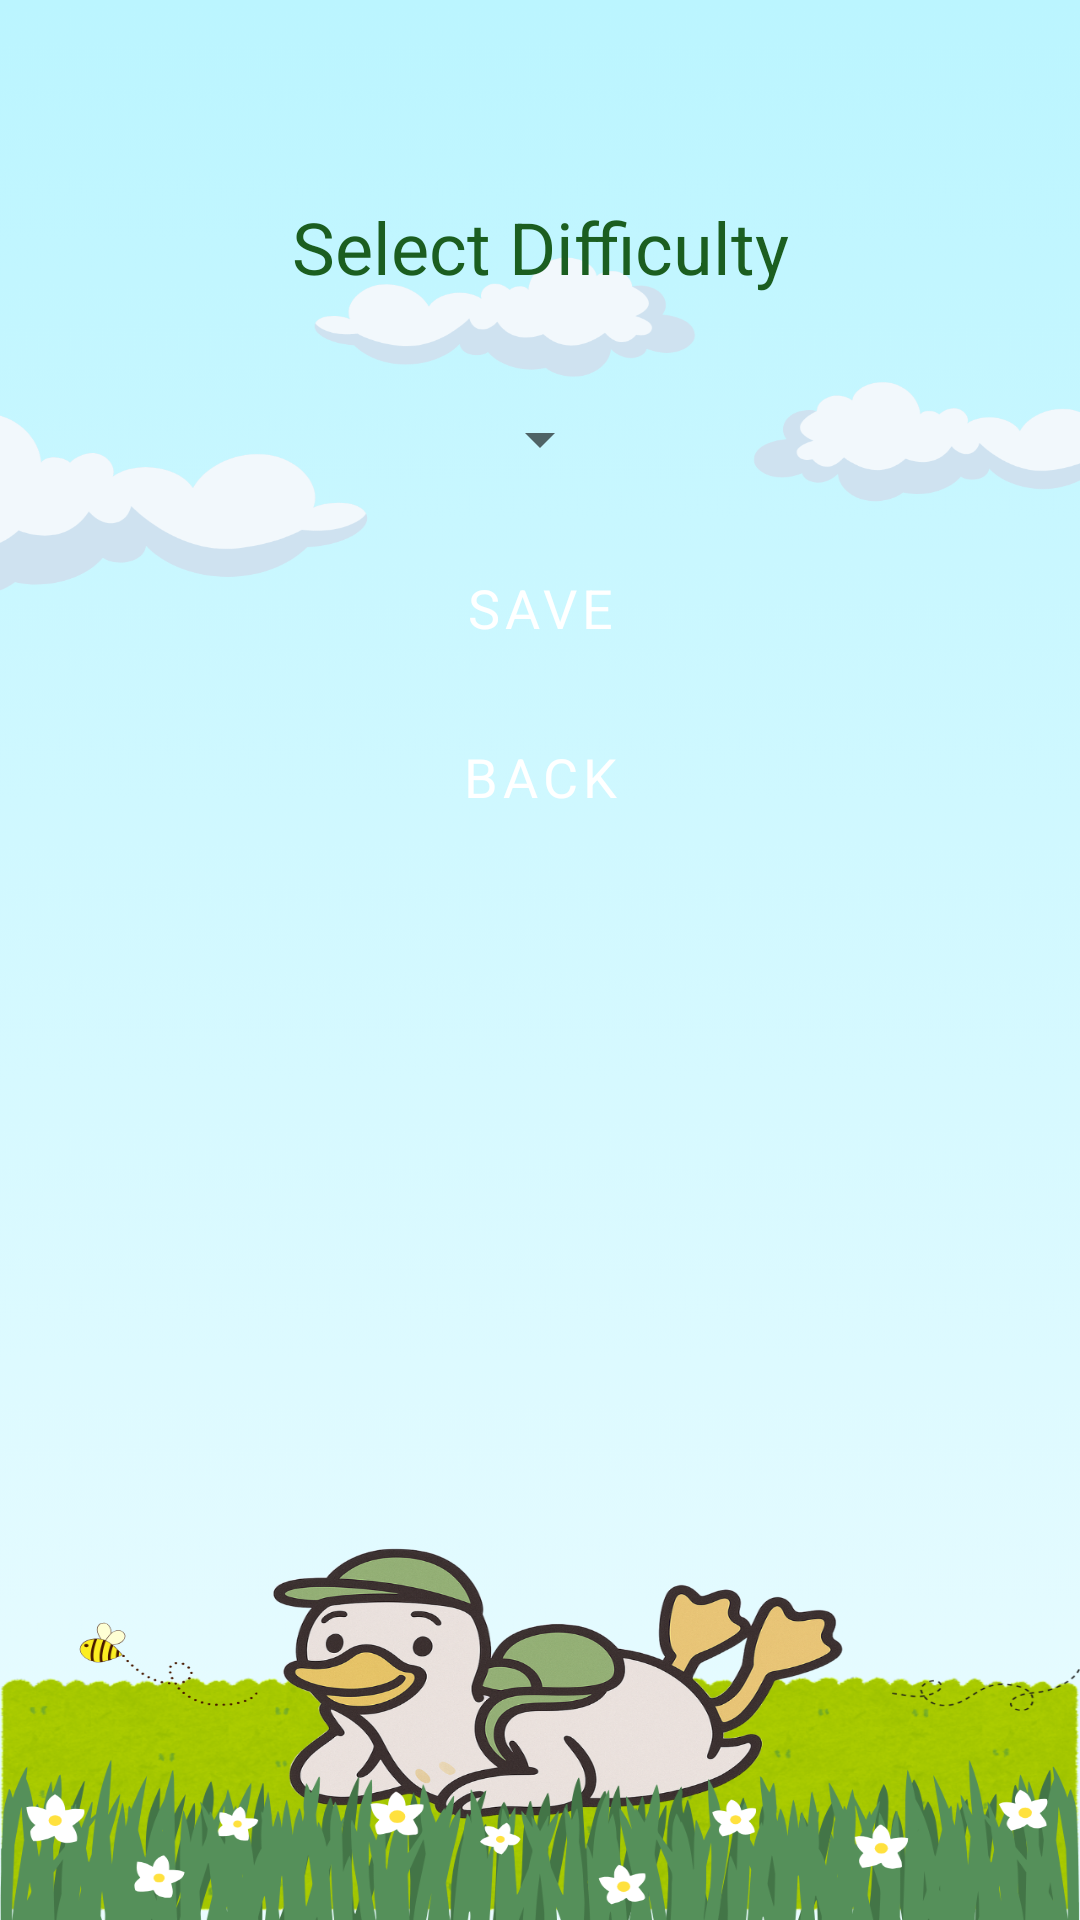

Here is an Android app screen rendered from its layout file. Give the layout XML and the strings, colors and styles it references.
<!-- AndroidManifest.xml: application theme AppTheme -->
<!-- res/layout/activity_options.xml -->
<?xml version="1.0" encoding="utf-8"?>
<androidx.constraintlayout.widget.ConstraintLayout
    xmlns:android="http://schemas.android.com/apk/res/android"
    xmlns:app="http://schemas.android.com/apk/res-auto"
    android:layout_width="match_parent"
    android:layout_height="match_parent"
    android:padding="16dp"
    android:fitsSystemWindows="true"
    android:background="@drawable/bg_main_menu" >

    
    <TextView
        android:id="@+id/selectDifficultyTextView"
        style="@style/TitleText"
        android:layout_width="wrap_content"
        android:layout_height="wrap_content"
        android:layout_marginTop="50dp"
        android:text="Select Difficulty"
        app:layout_constraintTop_toTopOf="parent"
        app:layout_constraintStart_toStartOf="parent"
        app:layout_constraintEnd_toEndOf="parent" />

    
    <Spinner
        android:id="@+id/difficultySpinner"
        android:layout_width="wrap_content"
        android:layout_height="48dp"
        android:layout_marginTop="24dp"
        app:layout_constraintTop_toBottomOf="@id/selectDifficultyTextView"
        app:layout_constraintStart_toStartOf="parent"
        app:layout_constraintEnd_toEndOf="parent" />

    
    <Button
        android:id="@+id/saveButton"
        style="@style/GreenButton"
        android:layout_width="wrap_content"
        android:layout_height="wrap_content"
        android:text="Save"
        android:layout_marginTop="24dp"
        app:layout_constraintTop_toBottomOf="@id/difficultySpinner"
        app:layout_constraintStart_toStartOf="parent"
        app:layout_constraintEnd_toEndOf="parent" />

    
    <Button
        android:id="@+id/backButton"
        style="@style/GreenButton"
        android:layout_width="wrap_content"
        android:layout_height="wrap_content"
        android:text="Back"
        android:layout_marginTop="16dp"
        app:layout_constraintTop_toBottomOf="@id/saveButton"
        app:layout_constraintStart_toStartOf="parent"
        app:layout_constraintEnd_toEndOf="parent" />

</androidx.constraintlayout.widget.ConstraintLayout>
<!-- resources referenced by this layout -->
<resources>
  <!-- drawable bg_main_menu: png bitmap (drawable, 597099 bytes) -->
  <style name="GreenButton" parent="Widget.MaterialComponents.Button">
          <item name="android:backgroundTint">#2E7D32</item>
          <item name="android:textColor">#FFFFFF</item>
          <item name="android:padding">12dp</item>
          <item name="android:layout_margin">8dp</item>
          <item name="android:gravity">center</item>
          <item name="android:textSize">18sp</item>
          <item name="android:fontFamily">sans-serif</item>
      </style>
  <style name="TitleText" parent="TextAppearance.Material3.TitleLarge">
          <item name="android:textColor">#1B5E20</item> 
          <item name="android:fontFamily">sans-serif</item>
          <item name="android:textSize">24sp</item>
      </style>
  <style name="AppTheme" parent="Theme.MaterialComponents.Light.NoActionBar">
          <item name="android:windowBackground">#9AB192</item>
          <item name="colorPrimary">@android:color/transparent</item>
          <item name="colorPrimaryVariant">#1B5E20</item>
          <item name="colorOnPrimary">#2E2E2E</item>
          <item name="colorSecondary">#66BB6A</item>
          <item name="colorSecondaryVariant">#338A3E</item>
          <item name="colorOnSecondary">#000000</item>
          <item name="android:buttonStyle">@style/GreenButton</item>
          <item name="toolbarStyle">@style/CustomToolbar</item>
          <item name="alertDialogTheme">@style/CustomAlertDialog</item>
      </style>
  <style name="CustomToolbar" parent="Widget.MaterialComponents.Toolbar">
          <item name="titleTextAppearance">@style/ActionBarTitleText</item>
      </style>
  <style name="CustomAlertDialog" parent="Theme.MaterialComponents.Light.Dialog.Alert">
          <item name="android:textColorPrimary">#000000</item>
          <item name="buttonBarPositiveButtonStyle">@style/DialogButtonStyle</item>
          <item name="buttonBarNeutralButtonStyle">@style/DialogButtonStyle</item>
          <item name="buttonBarNegativeButtonStyle">@style/DialogButtonStyle</item>
      </style>
  <style name="ActionBarTitleText" parent="TextAppearance.Widget.AppCompat.Toolbar.Title">
          <item name="android:textColor">#2E2E2E</item>
          <item name="android:textSize">20sp</item>
          <item name="android:fontFamily">sans-serif-medium</item>
      </style>
  <style name="DialogButtonStyle" parent="Widget.AppCompat.Button.ButtonBar.AlertDialog">
          <item name="android:textColor">#1B5E20</item>
      </style>
</resources>
